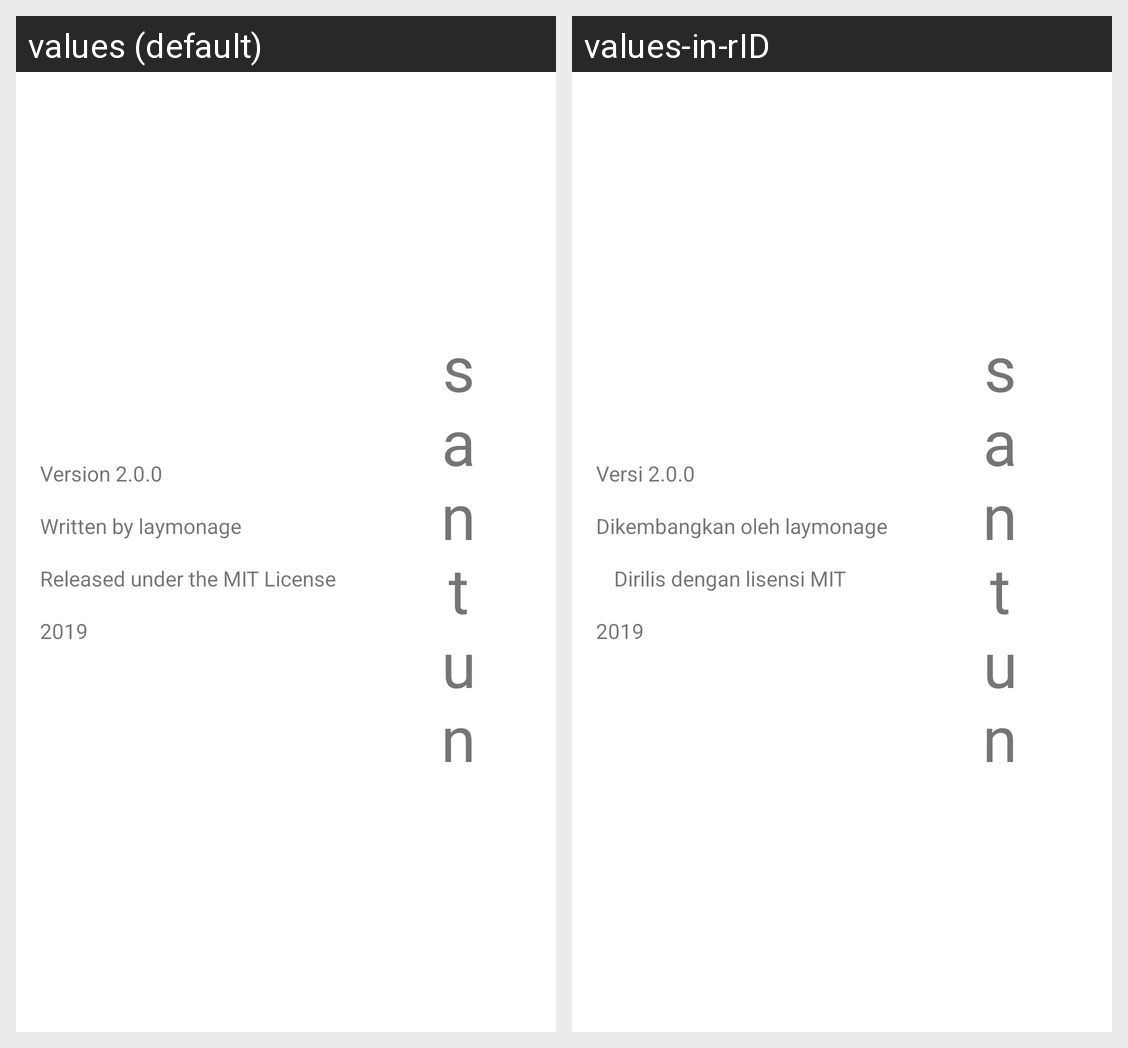

The Android screen above is rendered under two locales of the same app. Produce the string resources it draws, with the default and per-locale values.
Android screen res/layout/about_fragment.xml rendered under 2 locales, left to right: values (default), values-in-rID. Device: Nexus 5 (rendered at 1080×1920; each locale shown at half size, 540×960, under a caption strip naming it); theme AppTheme.
Strings drawn on this screen, with the default value and each locale's value (text and hints the layout hard-codes, and strings that could not be matched under every locale, appear in the picture but are not listed):

about_version
  values: Version 2.0.0
  values-in-rID: Versi 2.0.0

about_developer
  values: Written by laymonage
  values-in-rID: Dikembangkan oleh laymonage

about_license
  values: Released under the MIT License
  values-in-rID: Dirilis dengan lisensi MIT

about_year
  values: 2019
  values-in-rID: 2019

stylized_name
  values: s
      a
      n
      t
      u
      n
  values-in-rID: s
      a
      n
      t
      u
      n
